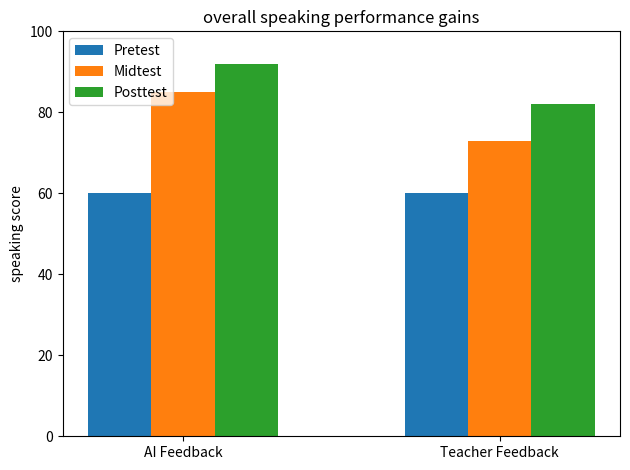

Recreate this plot in Python.
import matplotlib.pyplot as plt
import numpy as np

# 数据
feedback_types = ['AI Feedback', 'Teacher Feedback']
stages = ['Pretest', 'Midtest', 'Posttest']

# 分数：行对应阶段，列对应反馈类型
scores = np.array([
    [60, 60],  # Pretest: AI > Teacher
    [85, 73],  # Midtest
    [92, 82]   # Posttest
])

# 设置柱子宽度
width = 0.2
x = np.arange(len(feedback_types))

# 绘制每个阶段的柱子
for i, stage in enumerate(stages):
    plt.bar(x + i*width - width, scores[i], width, label=stage)

# 设置标签和标题
# plt.xlabel('Feedback Type')
plt.ylabel('speaking score')
plt.title('overall speaking performance gains')
plt.xticks(x, feedback_types)
plt.ylim(0, 100)  # 设置纵轴分数最高为100
plt.legend(loc='upper left')  # 图例显示在左上角

plt.tight_layout()
plt.show()
